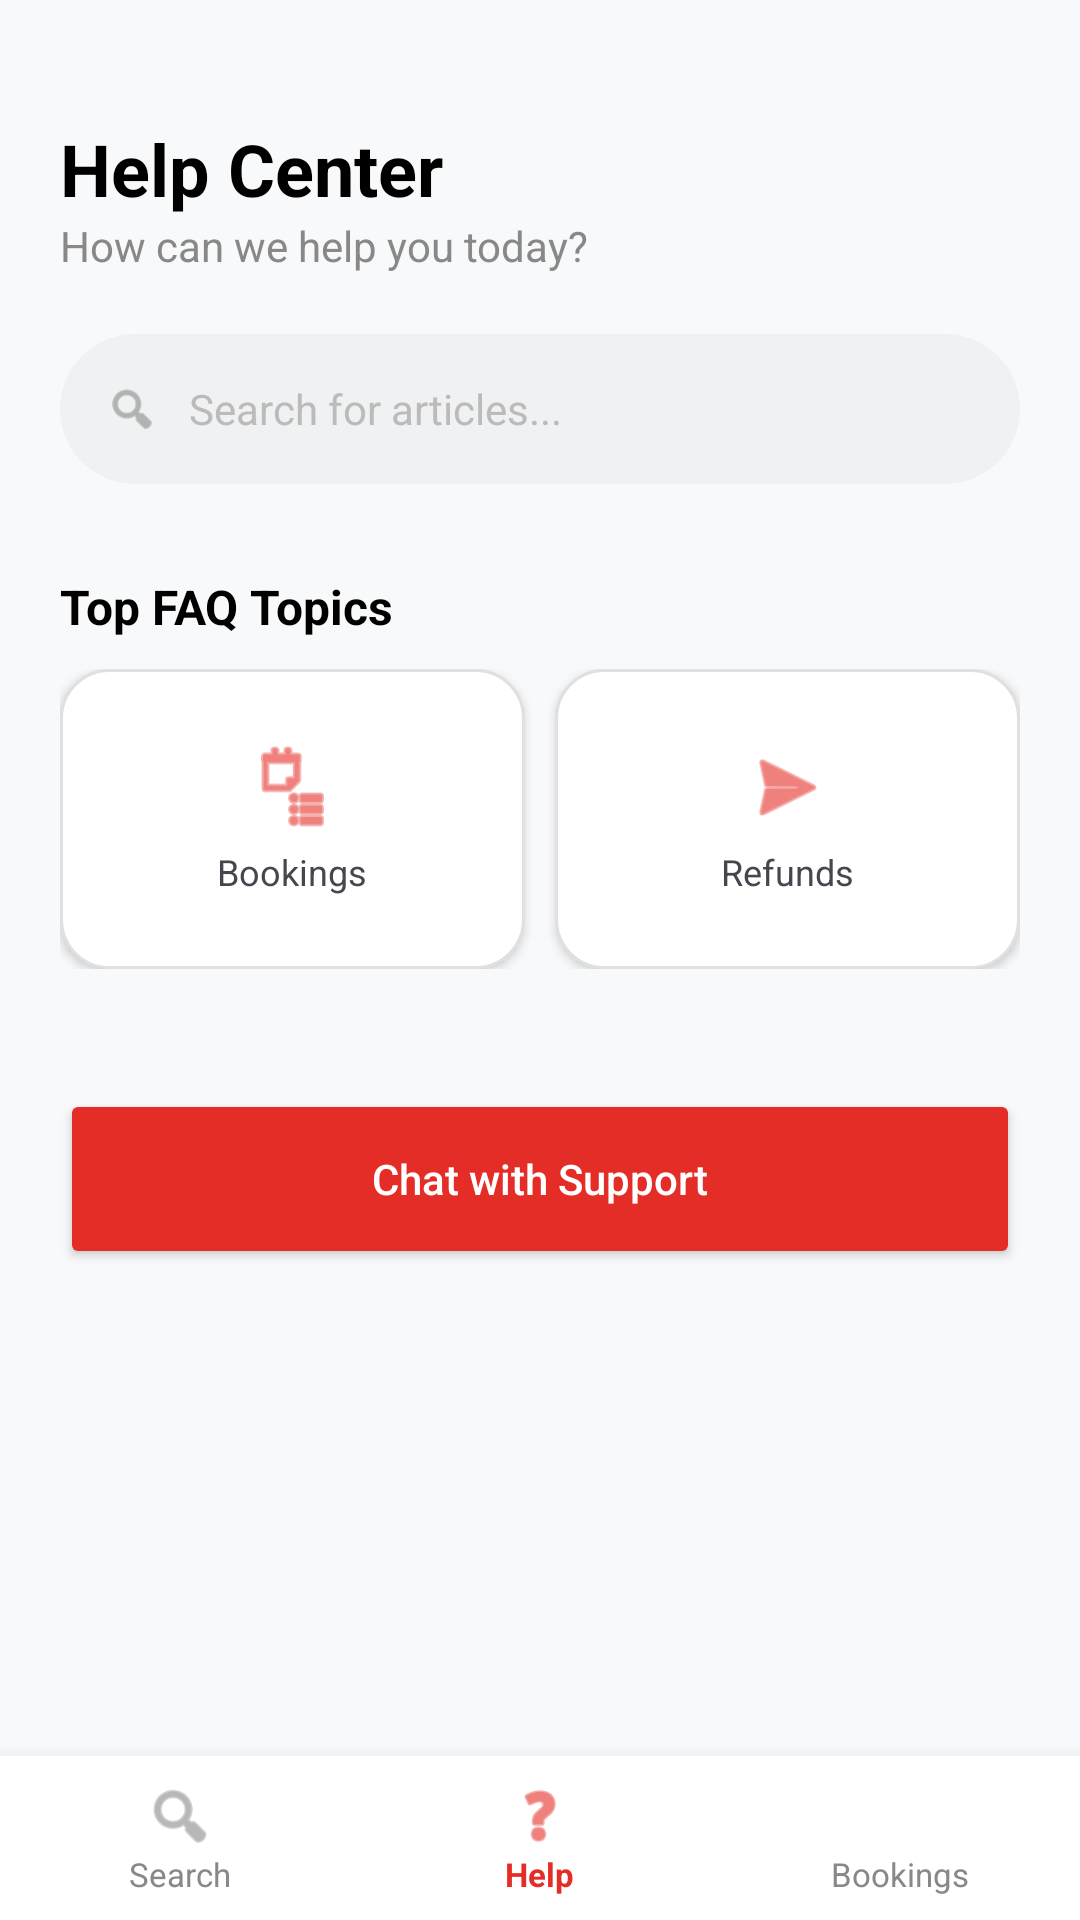

Write the Android layout XML for this screen, with the resource values it uses.
<!-- AndroidManifest.xml: application theme Theme.RedDoorz -->
<!-- res/layout/activity_help.xml -->
<?xml version="1.0" encoding="utf-8"?>
    <LinearLayout xmlns:android="http://schemas.android.com/apk/res/android"
        xmlns:app="http://schemas.android.com/apk/res-auto"
        android:layout_width="match_parent"
        android:layout_height="match_parent"
        android:background="#F8F9FA"
        android:orientation="vertical">

        <ScrollView
            android:layout_width="match_parent"
            android:layout_height="0dp"
            android:layout_weight="1">

            <LinearLayout
                android:layout_width="match_parent"
                android:layout_height="wrap_content"
                android:orientation="vertical"
                android:padding="20dp">

                <TextView
                    android:layout_width="wrap_content"
                    android:layout_height="wrap_content"
                    android:layout_marginTop="20dp"
                    android:text="Help Center"
                    android:textColor="#000000"
                    android:textSize="24sp"
                    android:textStyle="bold" />

                <TextView
                    android:layout_width="wrap_content"
                    android:layout_height="wrap_content"
                    android:text="How can we help you today?"
                    android:textColor="#888888"
                    android:textSize="14sp" />

                <LinearLayout
                    android:layout_width="match_parent"
                    android:layout_height="50dp"
                    android:layout_marginTop="20dp"
                    android:background="@drawable/bg_search_bar"
                    android:gravity="center_vertical"
                    android:paddingStart="15dp">
                    <ImageView
                        android:layout_width="18dp"
                        android:layout_height="18dp"
                        android:src="@android:drawable/ic_menu_search"
                        app:tint="#888888" />
                    <TextView
                        android:layout_width="wrap_content"
                        android:layout_height="wrap_content"
                        android:layout_marginStart="10dp"
                        android:text="Search for articles..."
                        android:textColor="#BBBBBB" />
                </LinearLayout>

                <TextView
                    android:layout_width="wrap_content"
                    android:layout_height="wrap_content"
                    android:layout_marginTop="30dp"
                    android:text="Top FAQ Topics"
                    android:textColor="#000000"
                    android:textSize="16sp"
                    android:textStyle="bold" />

                <LinearLayout
                    android:layout_width="match_parent"
                    android:layout_height="wrap_content"
                    android:layout_marginTop="10dp"
                    android:orientation="horizontal">

                    <LinearLayout
                        android:layout_width="0dp"
                        android:layout_height="100dp"
                        android:layout_weight="1"
                        android:layout_marginEnd="5dp"
                        android:background="@drawable/bg_property_card"
                        android:elevation="2dp"
                        android:gravity="center"
                        android:orientation="vertical">
                        <ImageView
                            android:layout_width="30dp"
                            android:layout_height="30dp"
                            android:src="@android:drawable/ic_menu_agenda"
                            app:tint="#E52D27" />
                        <TextView
                            android:layout_width="wrap_content"
                            android:layout_height="wrap_content"
                            android:layout_marginTop="5dp"
                            android:text="Bookings"
                            android:textSize="12sp" />
                    </LinearLayout>

                    <LinearLayout
                        android:layout_width="0dp"
                        android:layout_height="100dp"
                        android:layout_weight="1"
                        android:layout_marginStart="5dp"
                        android:background="@drawable/bg_property_card"
                        android:elevation="2dp"
                        android:gravity="center"
                        android:orientation="vertical">
                        <ImageView
                            android:layout_width="30dp"
                            android:layout_height="30dp"
                            android:src="@android:drawable/ic_menu_send"
                            app:tint="#E52D27" />
                        <TextView
                            android:layout_width="wrap_content"
                            android:layout_height="wrap_content"
                            android:layout_marginTop="5dp"
                            android:text="Refunds"
                            android:textSize="12sp" />
                    </LinearLayout>
                </LinearLayout>

                <Button
                    android:layout_width="match_parent"
                    android:layout_height="60dp"
                    android:layout_marginTop="40dp"
                    android:backgroundTint="#E52D27"
                    android:text="Chat with Support"
                    android:textAllCaps="false"
                    android:textColor="#FFFFFF" />

            </LinearLayout>
        </ScrollView>

    <LinearLayout
        android:layout_width="match_parent"
        android:layout_height="wrap_content"
        android:background="#FFFFFF"
        android:elevation="10dp"
        android:orientation="horizontal"
        android:paddingTop="8dp"
        android:paddingBottom="8dp">

        <LinearLayout
            android:layout_width="0dp"
            android:layout_height="wrap_content"
            android:layout_weight="1"
            android:gravity="center"
            android:orientation="vertical">
            <ImageView
                android:layout_width="24dp"
                android:layout_height="24dp"
                android:src="@android:drawable/ic_menu_search"
                app:tint="#888888" />
            <TextView
                android:layout_width="wrap_content"
                android:layout_height="wrap_content"
                android:text="Search"
                android:textColor="#888888"
                android:textSize="11sp" />
        </LinearLayout>

        <LinearLayout
            android:layout_width="0dp"
            android:layout_height="wrap_content"
            android:layout_weight="1"
            android:gravity="center"
            android:orientation="vertical">
            <ImageView
                android:layout_width="24dp"
                android:layout_height="24dp"
                android:src="@android:drawable/ic_menu_help"
                app:tint="#E52D27" />
            <TextView
                android:layout_width="wrap_content"
                android:layout_height="wrap_content"
                android:text="Help"
                android:textColor="#E52D27"
                android:textSize="11sp"
                android:textStyle="bold" />
        </LinearLayout>

        <LinearLayout
            android:layout_width="0dp"
            android:layout_height="wrap_content"
            android:layout_weight="1"
            android:gravity="center"
            android:orientation="vertical">
            <ImageView
                android:layout_width="24dp"
                android:layout_height="24dp"
                android:src="@drawable/ic_nav_bookings"
                app:tint="#888888" />
            <TextView
                android:layout_width="wrap_content"
                android:layout_height="wrap_content"
                android:text="Bookings"
                android:textColor="#888888"
                android:textSize="11sp" />
        </LinearLayout>

    </LinearLayout>

    </LinearLayout>
<!-- resources referenced by this layout -->
<resources>
  <!-- drawable bg_property_card (drawable) -->
  <?xml version="1.0" encoding="utf-8"?>
  <shape xmlns:android="http://schemas.android.com/apk/res/android">
      <solid android:color="#FFFFFF" /> <stroke
      android:width="1dp"
      android:color="#E0E0E0" /> <corners android:radius="16dp" /> </shape>
  <!-- drawable bg_search_bar (drawable) -->
  <?xml version="1.0" encoding="utf-8"?>
  <shape xmlns:android="http://schemas.android.com/apk/res/android">
      <solid android:color="#F0F1F2" /> <corners android:radius="25dp" /> </shape>
  <style name="Theme.RedDoorz" parent="Base.Theme.RedDoorz" />
  <style name="Base.Theme.RedDoorz" parent="Theme.Material3.DayNight.NoActionBar">
          
          
      </style>
</resources>
